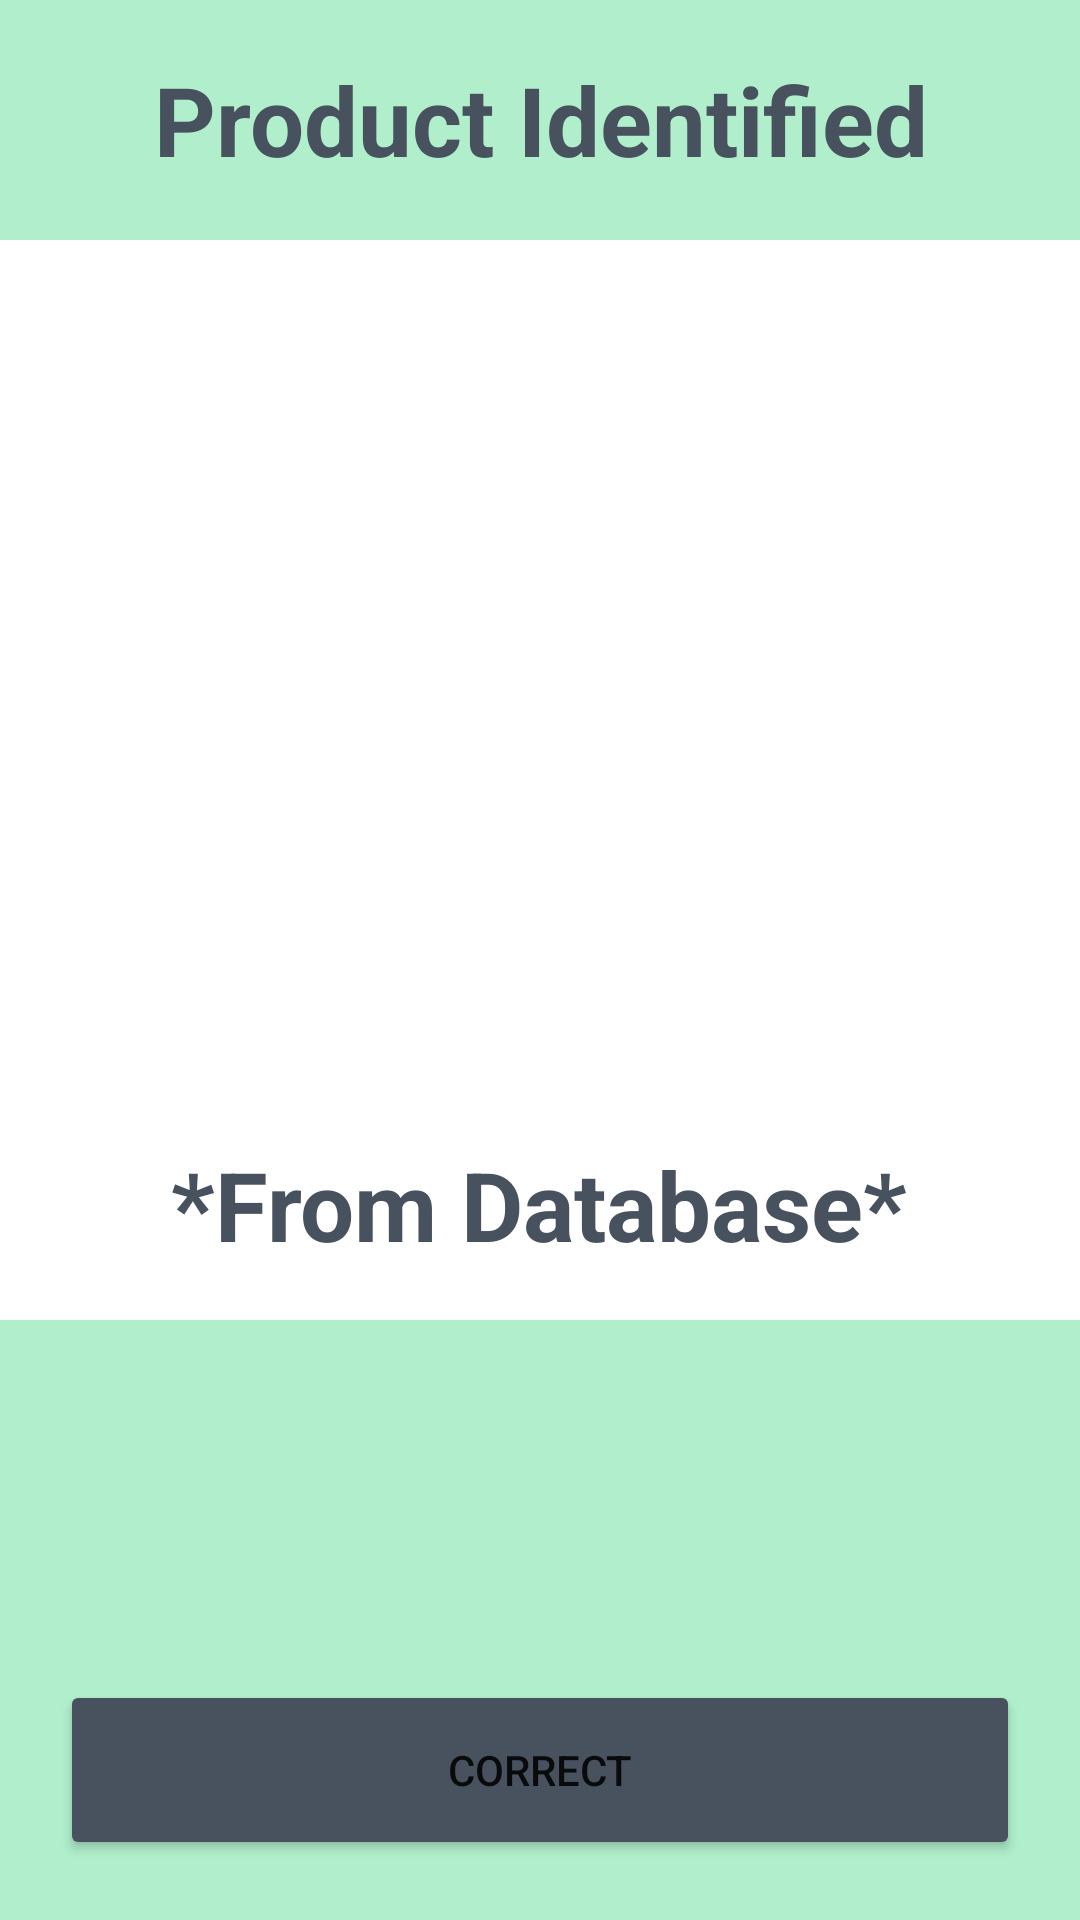

The Android layout XML behind this screen, and the referenced resources:
<!-- AndroidManifest.xml: application theme Theme.AppCompat.Light.NoActionBar -->
<!-- res/layout/fragment_product_barcode.xml -->
<?xml version = "1.0" encoding = "utf-8"?>
<RelativeLayout xmlns:android="http://schemas.android.com/apk/res/android"
    xmlns:app="http://schemas.android.com/apk/res-auto"
    xmlns:tools="http://schemas.android.com/tools"
    android:layout_width="match_parent"
    android:layout_height="match_parent"
    android:background="#FFFFFF"
    tools:context=".MainActivity">
    

    <TextView
        android:layout_width="match_parent"
        android:layout_height="200dp"
        android:layout_alignParentStart="true"
        android:layout_alignParentBottom="true"
        android:layout_marginStart="0dp"
        android:layout_marginBottom="0dp"
        android:background="#B1EFCC" />

    <TextView
        android:id="@+id/textView6"
        android:layout_width="match_parent"
        android:layout_height="80dp"
        android:layout_alignParentTop="true"
        android:layout_centerHorizontal="true"
        android:text="@string/product_identified"
        android:background="#B1EFCC"
        android:textColor="#47525E"
        android:textSize="32sp"
        android:gravity="center"
        android:textStyle="bold" />

    <Button
        android:id="@+id/correct_barcode_scan"
        android:layout_width="320dp"
        android:layout_height="60dp"
        android:layout_alignParentTop="true"
        android:layout_marginTop="560dp"
        android:layout_centerHorizontal="true"
        android:backgroundTint="#47525E"
        android:text="@string/correct" />

    <Button
        android:id="@+id/rescan_barcode"
        android:layout_width="320dp"
        android:layout_height="60dp"
        android:layout_alignParentTop="true"
        android:layout_marginTop="640dp"
        android:layout_centerHorizontal="true"
        android:backgroundTint="#47525E"
        android:text="Re-scan Barcode" />

    <ImageView
        android:id="@+id/imageView3"
        android:layout_width="246dp"
        android:layout_height="246dp"
        android:layout_centerHorizontal="true"
        android:layout_marginTop="120dp"
        app:srcCompat="@drawable/ic_dashboard_black_24dp" />

    <TextView
        android:id="@+id/textView7"
        android:layout_width="wrap_content"
        android:layout_height="wrap_content"
        android:layout_centerHorizontal="true"
        android:layout_marginTop="380dp"
        android:text="*From Database*"
        android:textColor="#47525E"
        android:textSize="32sp"
        android:textStyle="bold" />


</RelativeLayout>
<!-- resources referenced by this layout -->
<resources>
  <string name="correct">Correct</string>
  <string name="product_identified">Product Identified</string>
</resources>
